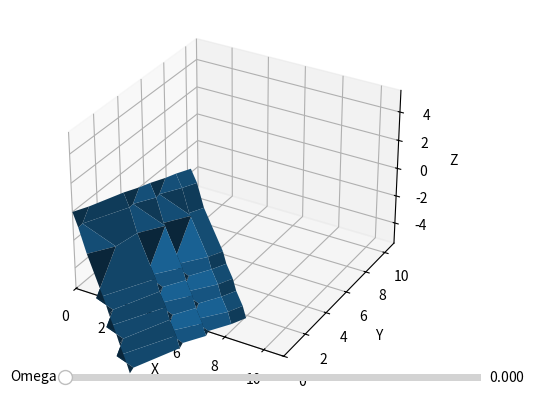

This chart was generated by the following Python code:
import matplotlib.axes
import matplotlib.pyplot as plt
import matplotlib.widgets
import numpy as np


class SimpleMiuraOri(object):
    def __init__(self, ls_x, ls_y, angle=np.pi / 4):
        self.ls_x = ls_x
        self.ls_y = ls_y
        self.angle = angle

        self.num_of_panels = len(ls_x) * len(ls_y)
        self.rows = len(ls_y)
        self.columns = len(ls_x)
        self._d_rows = self.rows + 1
        self._d_cols = self.columns + 1

        # This array contains 1 dot per panel (the bottom left for example)
        # with 3 coordinates
        self.initial_dots = np.zeros((3, self._d_rows * self._d_cols))
        self._indexes = np.arange(self._d_rows * self._d_cols).reshape((self._d_rows, self._d_cols))
        self._build_dots()
        self.dots = self.initial_dots.copy()

    def _build_dots(self):
        dxs = np.append(0, self.ls_x)
        xs = np.cumsum(dxs)
        xs = xs.astype('float64')
        xs *= np.cos(self.angle)
        for r in range(self._d_rows):
            self.initial_dots[0, self._indexes[r, :]] = xs

        ys = np.append(0, np.cumsum(self.ls_y))
        ys = ys.astype('float64')
        sign = +1
        for c in range(self._d_cols):
            ys += sign * dxs[c] * np.sin(self.angle)
            self.initial_dots[1, self._indexes[:, c]] = ys
            sign *= -1

    def plot(self, ax: matplotlib.axes.Axes, should_rotate=True):
        # print('zs: {}'.format(dots[2, :].reshape(self._d_rows, self._d_cols)))

        # ax.scatter3D(self.dots[0, :], self.dots[1, :], self.dots[2, :])
        # ax.scatter3D(self.dots[0, 4:], self.dots[1, 4:], self.dots[2, 4:])

        plot_dots = self.dots.copy()
        if should_rotate:
            R_xy = np.array([
                [np.cos(self.angle), -np.sin(self.angle), 0],
                [np.sin(self.angle), np.cos(self.angle), 0],
                [0, 0, 1]])
            plot_dots = R_xy.transpose() @ plot_dots

        ax.plot_surface(plot_dots[0, :].reshape((self._d_rows, self._d_cols)),
                        plot_dots[1, :].reshape((self._d_rows, self._d_cols)),
                        plot_dots[2, :].reshape((self._d_rows, self._d_cols)))

    def set_omega(self, omega):
        self.dots = self.initial_dots.copy()
        dots = self.dots

        sigma = 1
        omega1 = omega
        omega2 = self._calc_omega2(sigma, omega1)

        c1 = np.cos(omega1)
        s1 = np.sin(omega1)

        R1 = np.array([
            [c1, 0, s1],
            [0, 1, 0],
            [-s1, 0, c1]])
        R2 = self._create_R2(omega2)

        start_sign_x = 1
        start_sign_y = -1

        R2_alternating = R2.copy()
        if start_sign_y == -1:
            R2_alternating = R2_alternating.transpose()

        # The first row is done externally, beause we don't change signs there
        R1_alternating = R1.copy()
        if start_sign_x == -1:
            R1_alternating = R1_alternating.transpose()
        # """
        for c in range(self.columns, 1, -1):
            dots_indices = self._indexes[-1:, c:].flat
            # print('Changing manually cols indices {}'.format(np.array(dots_indices)))

            base_x = dots[0, self._indexes[-1, c - 1]]
            dots[0, dots_indices] -= base_x
            dots[:, dots_indices] = R1_alternating @ dots[:, dots_indices]
            dots[0, dots_indices] += base_x
            R1_alternating = R1_alternating.transpose()

        for r in range(self.rows - 1, -1, -1):
            R1_alternating = R1.copy()
            if start_sign_x == -1:
                R1_alternating = R1_alternating.transpose()
            start_sign_x *= -1

            for c in range(self.columns, 1, -1):
                dots_indices = self._indexes[r, c:]
                # print('Changing cols indices {}'.format(np.array(dots_indices)))

                base_x = dots[0, self._indexes[r, c - 1]]
                dots[0, dots_indices] -= base_x
                dots[:, dots_indices] = R1_alternating @ dots[:, dots_indices]
                dots[0, dots_indices] += base_x
                R1_alternating = R1_alternating.transpose()
            # """
            # """
            if r == 0:
                # It is "ok" but not necessary ro fold the last row, since
                # it translates to a rigid rotation
                R2_alternating = self._create_R2(+omega2 / 2)
                # R2_alternating = R2_alternating.transpose()

            dots_indices = self._indexes[r:, :].flat
            # print('Changing row indices {}'.format(np.array(dots_indices)))
            base_y = dots[1, self._indexes[r, 0]]
            dots[1, dots_indices] -= base_y
            dots[:, dots_indices] = R2_alternating @ dots[:, dots_indices]
            dots[1, dots_indices] += base_y

            R2_alternating = R2_alternating.transpose()

    def _create_R2(self, omega2):
        c2 = np.cos(omega2)
        s2 = np.sin(omega2)

        R2_t = np.array([
            [c2, 0, s2],
            [0, 1, 0],
            [-s2, 0, c2]])
        R_xy = np.array([
            [np.cos(self.angle), -np.sin(self.angle), 0],
            [np.sin(self.angle), np.cos(self.angle), 0],
            [0, 0, 1]])
        R2 = R_xy @ R2_t @ R_xy.transpose()
        return R2

    def _calc_omega2(self, s, o):
        a = self.angle
        b = np.pi - a
        cos_a = np.cos(a)
        sin_a = np.sin(a)
        cos_b = np.cos(b)
        sin_b = np.sin(b)
        nom = (-s + cos_a * cos_b) * np.cos(o) + sin_a * sin_b
        deno = -s + cos_a * cos_b + sin_a * sin_b * np.cos(o)
        return np.arccos(nom / deno)


def create_cylinder():
    xs = 10
    ys = 10
    ls_x = np.ones(xs)
    ls_y = np.ones(ys)
    # ls_y[::2] += np.arange(5)/2
    ls_y[::2] += np.arange(ys / 2) ** 2 / 100
    origami = SimpleMiuraOri(ls_x, ls_y)
    return origami


def main():
    # TODO: the angle parameter doesn't seem to work...
    origami = SimpleMiuraOri([1, 2, 3, 1, 1, 1, 1, 1], [1, 3, 1, 1, 1, 1, 1], angle=np.pi / 10)
    # origami = create_cylinder()
    # origami = SimpleMiuraOri([1, 2, 3, 1], [1, 3, 1])
    # origami = SimpleMiuraOri([1, 1, 1, 1], [1])
    # origami = SimpleMiuraOri([1], [1, 1, 1, 1])
    # origami = SimpleMiuraOri([1], [1, 1])
    # origami = SimpleMiuraOri([1, 1, 1, 1], [1])
    # origami = SimpleMiuraOri([1, 1], [1, 1])
    # origami.set_omega(np.pi/40)
    # origami.set_omega(np.pi / 4)

    fig = plt.figure()

    ax = fig.add_subplot(111, projection='3d')
    origami.plot(ax)

    lim = np.max([sum(origami.ls_x), sum(origami.ls_y)])

    # Make a horizontal slider to control the frequency.
    omega_slider_ax = plt.axes([0.25, 0.1, 0.65, 0.03])
    omega_slider = matplotlib.widgets.Slider(
        ax=omega_slider_ax,
        label='Omega',
        valmin=0,
        valmax=np.pi,
        valinit=0,
    )

    def update_omega(omega):
        ax.clear()
        origami.set_omega(omega)
        origami.plot(ax)
        ax.set_xlim([0, lim])
        ax.set_ylim([0, lim])
        ax.set_zlim([-lim / 2, lim / 2])

        ax.set_xlabel('X')
        ax.set_ylabel('Y')
        ax.set_zlabel('Z')

    omega_slider.on_changed(update_omega)
    # update_omega(np.pi/2)
    update_omega(1)

    plt.show()


if __name__ == '__main__':
    main()
